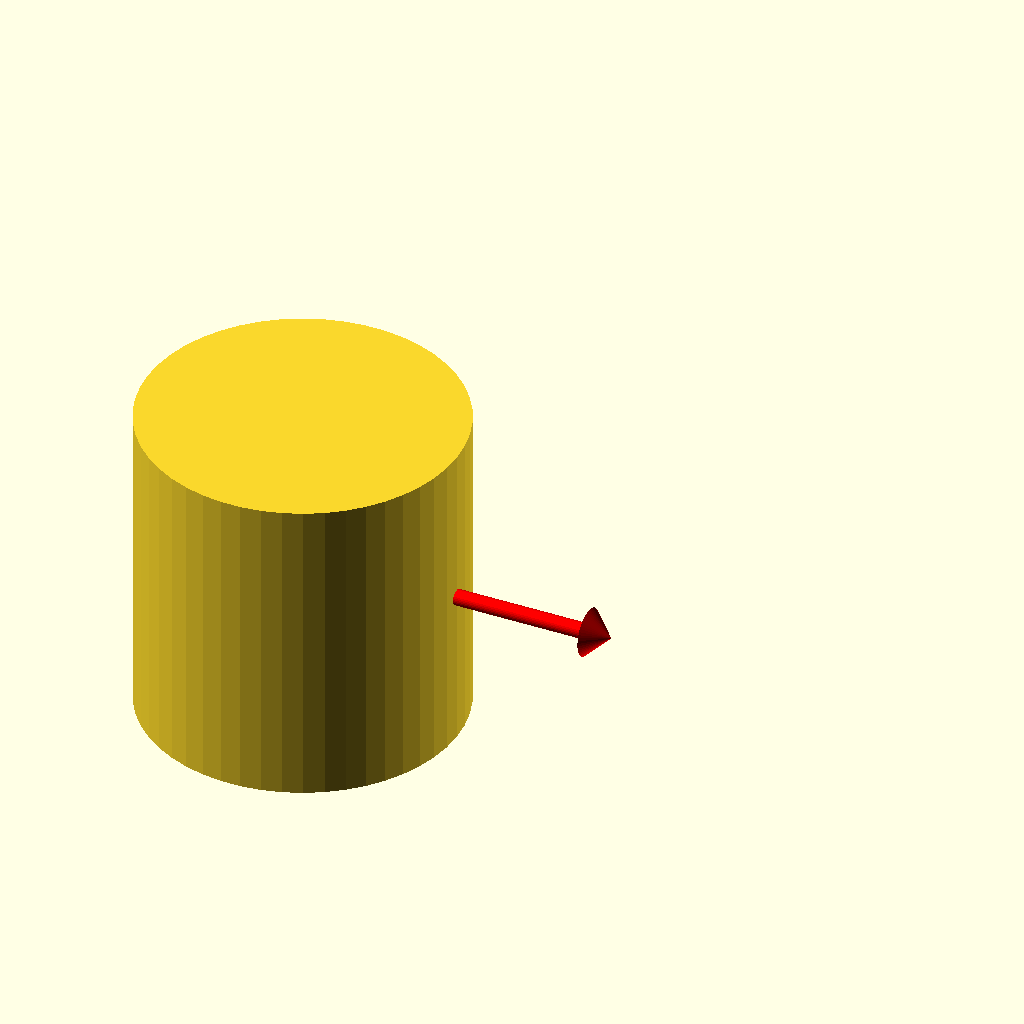
Cell 1: rendered with the file's own defaults.
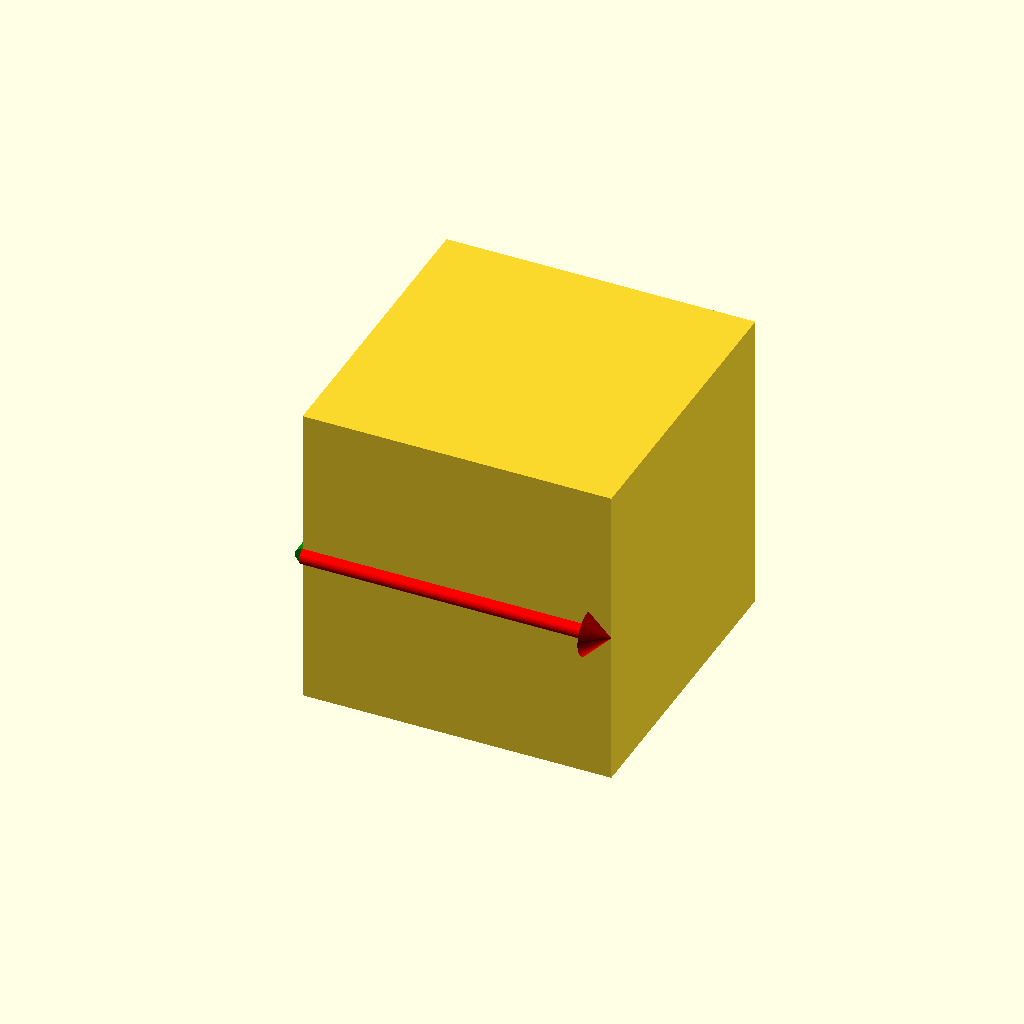
Cell 2: the "TEST_CASE-square" preset from the model's presets file.
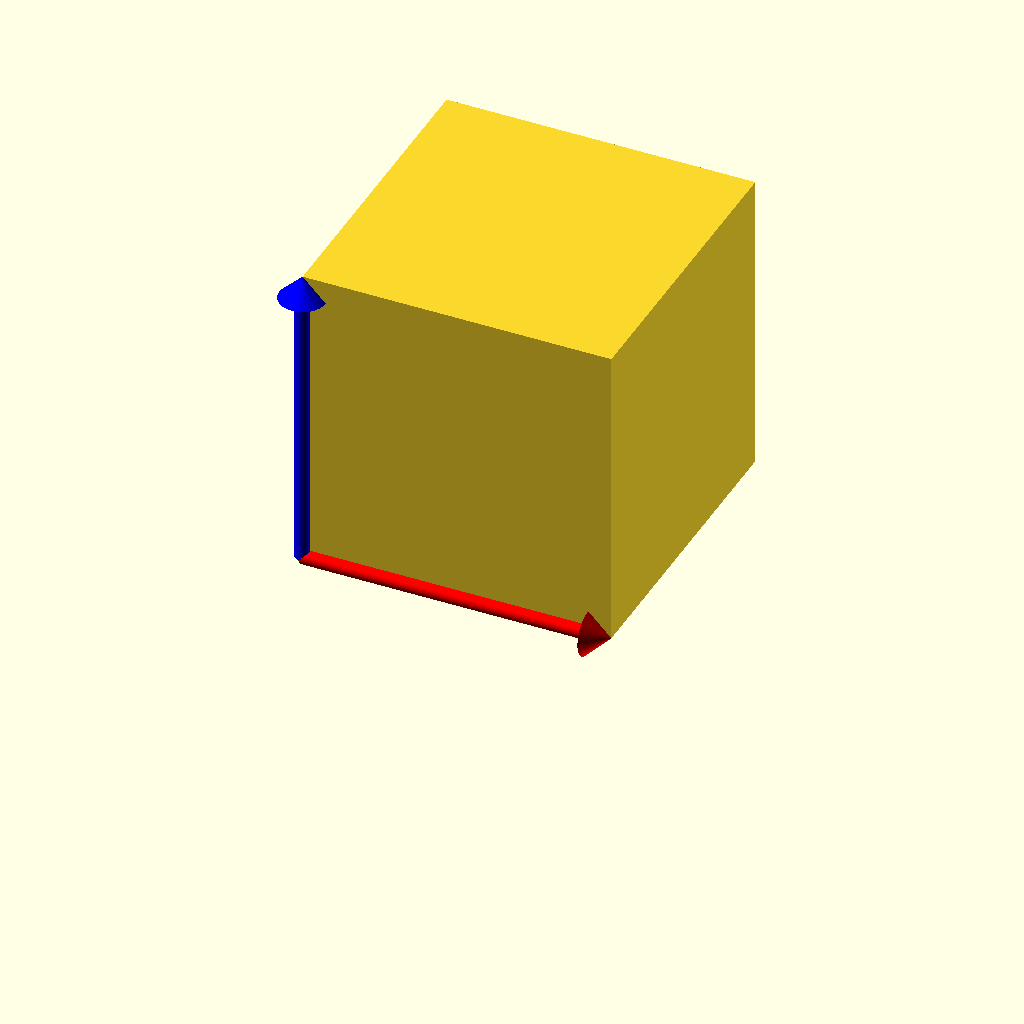
Cell 3: the "TEST_CASE-cube" preset from the model's presets file.
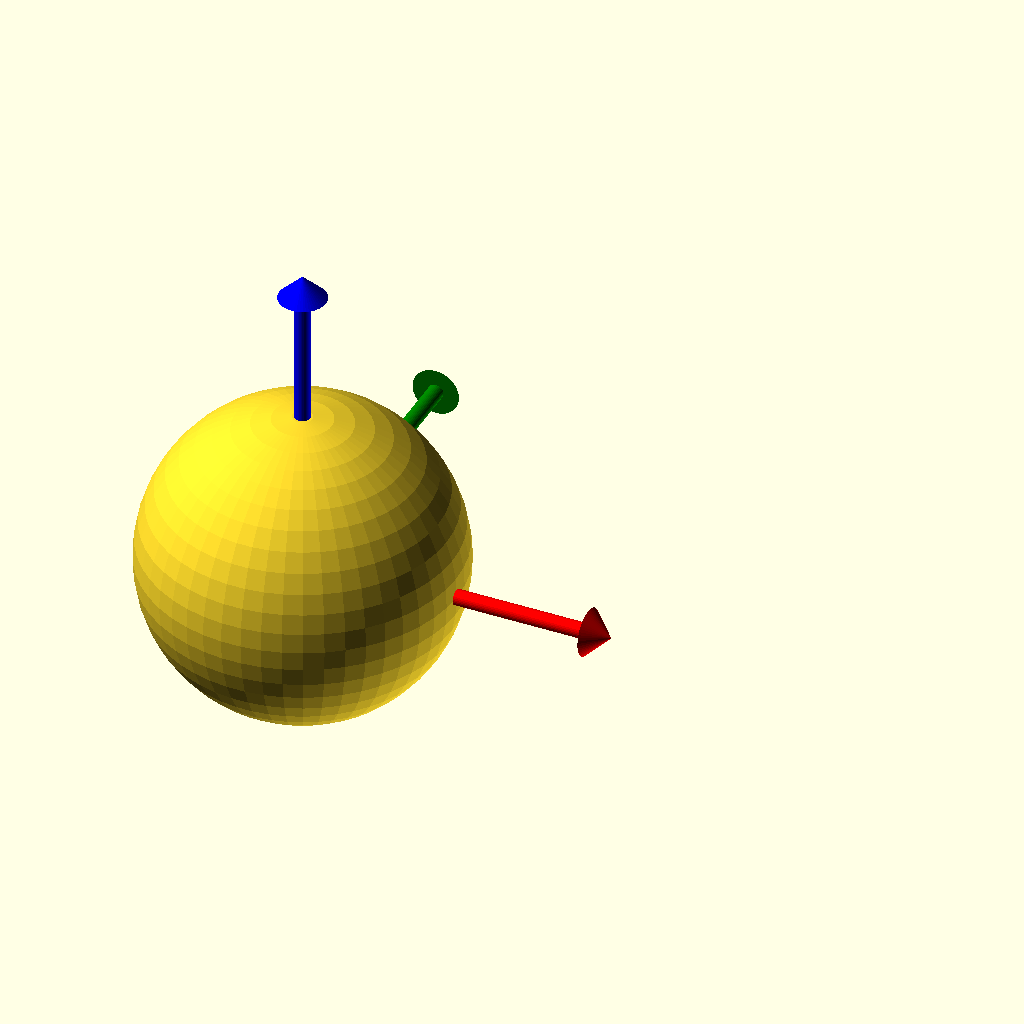
Cell 4: the "TEST_CASE-sphere" preset from the model's presets file.
One fixed orthographic camera (rotation 55°, 0°, 25°; colour scheme Cornfield) for every cell.
The OpenSCAD source (tests/foundation/core-comparison-test.scad):
/*
 * Comparison test between OpenSCAD primitives and OFL ones
 *
 * NOTE: this file is generated automatically from 'template-3d.scad', any
 * change will be lost.
 *
 * This file is part of the 'OpenSCAD Foundation Library' (OFL) project.
 *
 * Copyright © 2021, Giampiero Gabbiani <giampiero@gabbiani.org>
 *
 * SPDX-License-Identifier: GPL-3.0-or-later
 */

//**** TEST_INCLUDES ***********************************************************
include <../../lib/OFL/foundation/core.scad>

use     <../../lib/OFL/foundation/3d-engine.scad>

//**** TAB_PARAMETERS **********************************************************
// number of segments
$fn            = 50;           // [3:100]
// When true, disables PREVIEW corrections like FL_EPS
$FL_RENDER     = false;
// Default color for printable items (i.e. artifacts)
$fl_filament   = "DodgerBlue"; // [DodgerBlue,Blue,OrangeRed,SteelBlue]
// When false polyRound() is disabled
$fl_polyround  = true;

//**** TAB_Debug ***************************************************************
/* [Debug] */

// -2⇒none, -1⇒all, [0..)⇒max depth allowed
$FL_TRACES        = -2;     // [-2:10]
DEBUG_ASSERTIONS  = false;
DEBUG_COMPONENTS  = ["none"];
DEBUG_COLOR       = false;
DEBUG_DIMENSIONS  = false;
DEBUG_LABELS      = false;
DEBUG_SYMBOLS     = false;

//**** TAB_Verbs ***************************************************************


//**** TAB_Placement ***********************************************************


//**** TAB_Direction ***********************************************************


//**** TAB_Dimensions **********************************************************


//**** TAB_TEST ****************************************************************
/* [Primitive comparison] */

PRIMITIVE = "fl_circle vs circle"; // [fl_circle vs circle,fl_square vs square,fl_cube vs cube,fl_sphere vs sphere]

/* [Hidden] */

//**** TEST_PROLOGUE ***********************************************************


// end of automatically generated code
T_legacy  = [+1.5,0,0];
T_ofl     = [-1.5,0,0];

translate(T_legacy) {
  if (PRIMITIVE=="fl_circle vs circle") {
    fl_doAxes([1,1]);
    circle(d=1);
  } else if (PRIMITIVE=="fl_square vs square") {
    fl_doAxes([1,1]);
    square([1,1]);
  } else if (PRIMITIVE=="fl_cube vs cube") {
    fl_doAxes([1,1,1]);
    cube([1,1,1]);
  } else if (PRIMITIVE=="fl_sphere vs sphere") {
    fl_doAxes([1,1,1]);
    sphere(d=1);
  }
}

translate(T_ofl) {
  if (PRIMITIVE=="fl_circle vs circle") {
    fl_circle([FL_ADD,FL_AXES],d=1);
  } else if (PRIMITIVE=="fl_square vs square") {
    fl_square([FL_ADD,FL_AXES],[1,1]);
  } else if (PRIMITIVE=="fl_cube vs cube") {
    fl_cube([FL_ADD,FL_AXES],size=[1,1,1]);
  } else if (PRIMITIVE=="fl_sphere vs sphere") {
    fl_sphere([FL_ADD,FL_AXES],d=[1,1,1]);
  }
}
Customizer parameters (derived from the source; name, type, default, range or options):
DEBUG_ASSERTIONS: bool, default false
DEBUG_COLOR: bool, default false
DEBUG_DIMENSIONS: bool, default false
DEBUG_LABELS: bool, default false
DEBUG_SYMBOLS: bool, default false
PRIMITIVE: string, default "fl_circle vs circle", options "fl_circle vs circle", "fl_square vs square", "fl_cube vs cube", "fl_sphere vs sphere"
